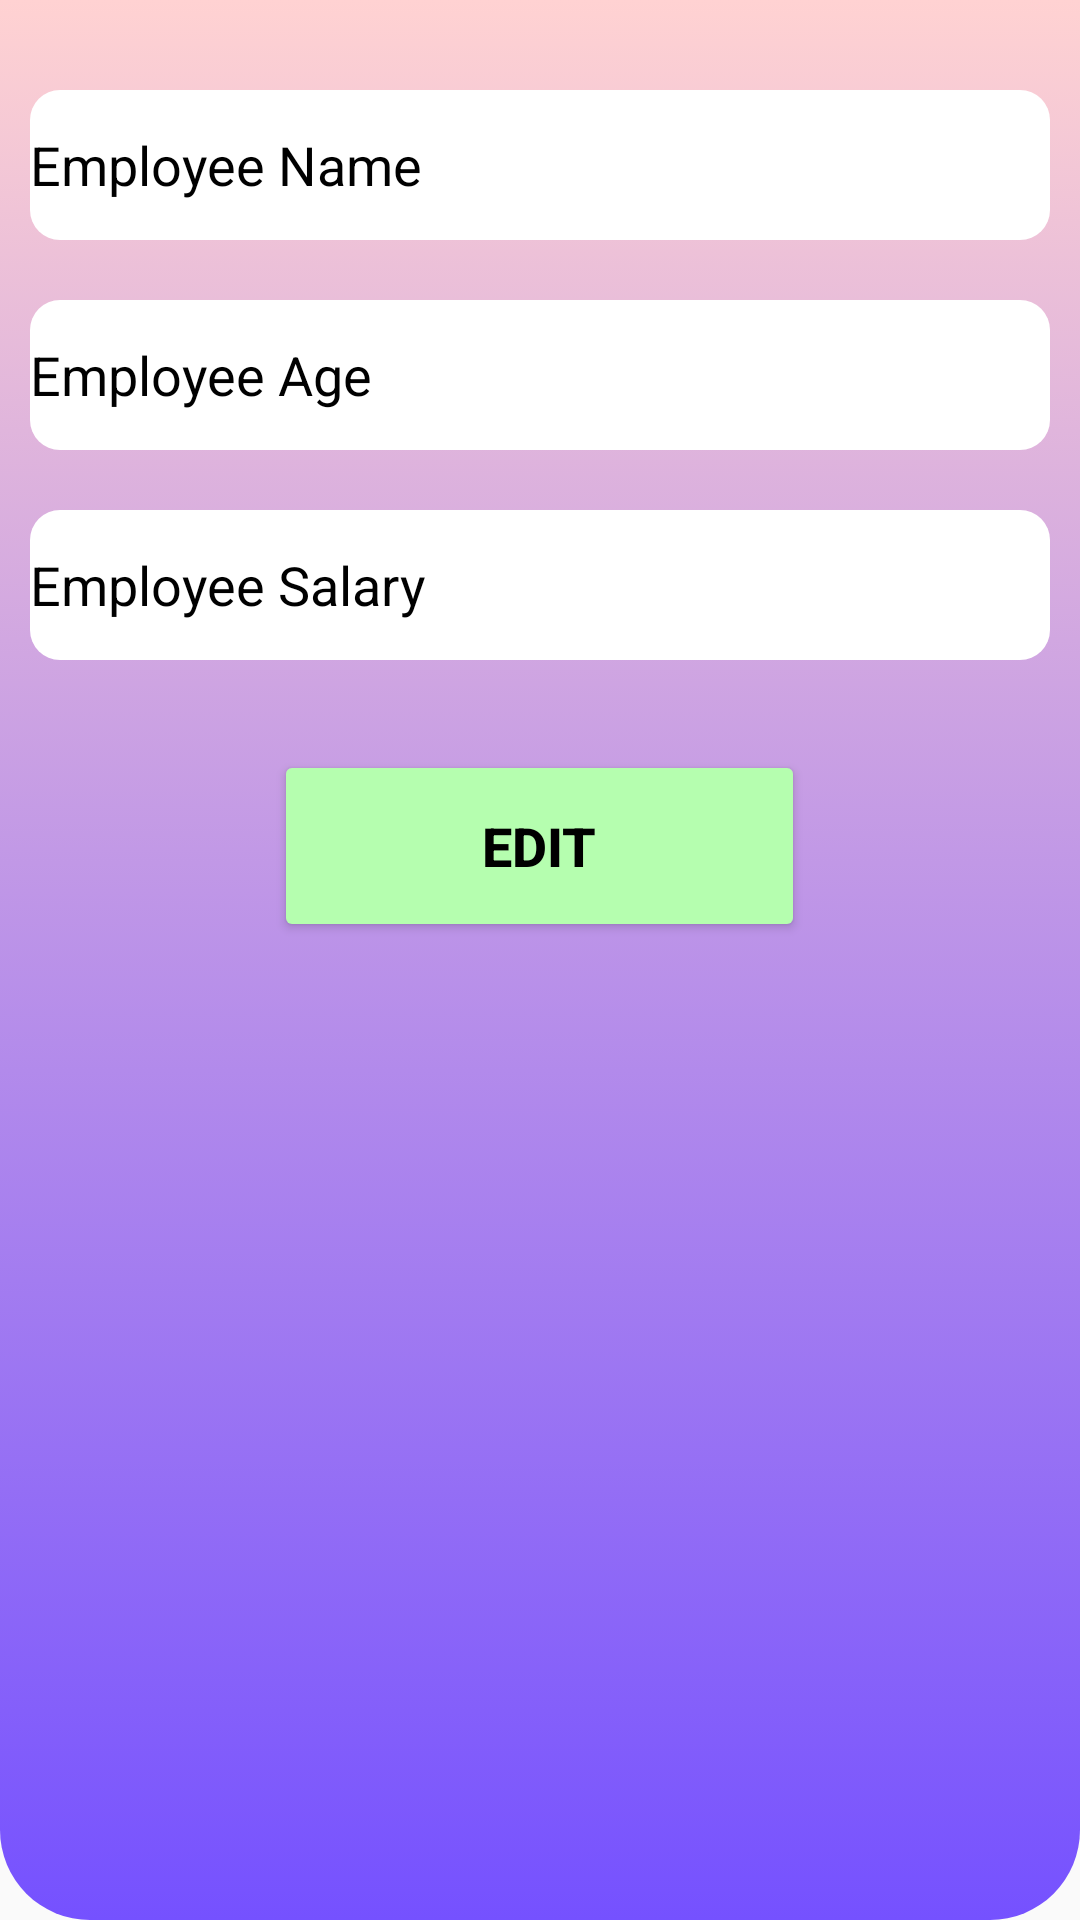

The Android layout XML behind this screen, and the referenced resources:
<!-- AndroidManifest.xml: application theme Theme.Job_portal -->
<!-- res/layout/update_dialog.xml -->
<?xml version="1.0" encoding="utf-8"?>
<LinearLayout xmlns:android="http://schemas.android.com/apk/res/android"
    xmlns:app="http://schemas.android.com/apk/res-auto"
    android:layout_width="match_parent"
    android:layout_height="match_parent"
    android:background="@drawable/bg_view"
    android:orientation="vertical"
    android:padding="10dp">

    <EditText
        android:id="@+id/etEmpName"
        android:layout_width="match_parent"
        android:layout_height="50dp"
        android:layout_marginTop="20dp"
        android:background="@drawable/background_box"
        android:hint="@string/hintd1"
        android:inputType="textPersonName"
        android:textColor="#0E0D0D"
        android:textColorHint="@color/black" />

    <EditText
        android:id="@+id/etEmpAge"
        android:layout_width="match_parent"
        android:layout_height="50dp"
        android:layout_marginTop="20dp"
        android:background="@drawable/background_box"
        android:ems="10"
        android:hint="@string/hintd2"
        android:textColor="#040303"
        android:textColorHint="@color/black" />

    <EditText
        android:id="@+id/etEmpSalary"
        android:layout_width="match_parent"
        android:layout_height="50dp"
        android:layout_marginTop="20dp"
        android:background="@drawable/background_box"
        android:ems="10"
        android:hint="@string/hintd3"
        android:inputType="textPersonName"
        android:textColor="#070606"
        android:textColorHint="@color/black" />

    <Button
        android:id="@+id/btnUpdateData"
        android:layout_width="177dp"
        android:layout_height="64dp"
        android:layout_gravity="center"
        android:layout_marginTop="30dp"
        android:backgroundTint="#B5FEAF"
        android:text="@string/dEdt"
        android:textColor="@color/black"
        android:textSize="18sp"
        android:textStyle="bold"
        app:cornerRadius="20dp" />


</LinearLayout>
<!-- resources referenced by this layout -->
<resources>
  <color name="black">#FF000000</color>
  <!-- drawable background_box (drawable) -->
  <?xml version="1.0" encoding="utf-8"?>
  <selector xmlns:android="http://schemas.android.com/apk/res/android">
      <item>
          <shape android:shape="rectangle">
              <corners android:radius="10dp"></corners>
              <solid android:color="#FFFFFF"></solid>
          </shape>
      </item>
  
  </selector>
  <!-- drawable bg_view (drawable) -->
  <?xml version="1.0" encoding="utf-8"?>
  <selector xmlns:android="http://schemas.android.com/apk/res/android">
      <item>
          <shape android:shape="rectangle">
              <corners android:bottomLeftRadius="30dp" android:bottomRightRadius="30dp">
              </corners>
              <gradient android:startColor="#7551FF" android:endColor="#FFD2D2" android:angle="90"></gradient>
  
          </shape>
      </item>
  </selector>
  <string name="dEdt">Edit</string>
  <string name="hintd1">Employee Name</string>
  <string name="hintd2">Employee Age</string>
  <string name="hintd3">Employee Salary</string>
  <style name="Theme.Job_portal" parent="Theme.AppCompat.Light.NoActionBar">
          
          <item name="colorPrimary">@color/purple_500</item>
          <item name="colorPrimaryVariant">@color/purple_700</item>
          <item name="colorOnPrimary">@color/white</item>
          
          <item name="colorSecondary">@color/teal_200</item>
          <item name="colorSecondaryVariant">@color/teal_700</item>
          <item name="colorOnSecondary">@color/black</item>
          
          <item name="android:statusBarColor">?attr/colorPrimaryVariant</item>
          
      </style>
  <color name="purple_500">#FF6200EE</color>
  <color name="purple_700">#FF3700B3</color>
  <color name="white">#FFFFFFFF</color>
  <color name="teal_200">#FF03DAC5</color>
  <color name="teal_700">#FF018786</color>
</resources>
